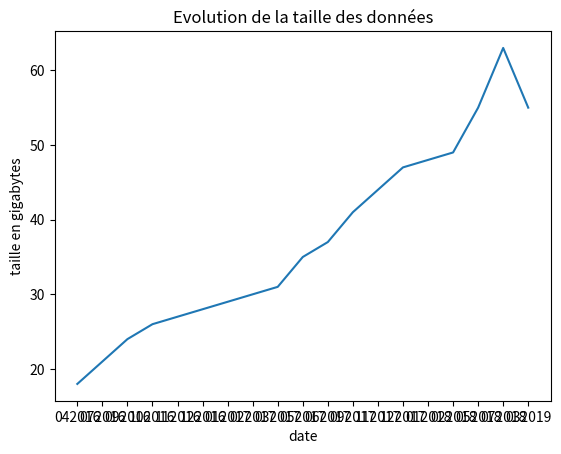

This figure's Python source:
import matplotlib.pyplot as plt

size_in_gb = {
    '042016': 18,
    '072016': 21,
    '092016': 24,
    '102016': 26,
    '112016': 27,
    '122016': 28,
    '012017': 29,
    '022017': 30,
    '032017': 31,
    '052017': 35,
    '062017': 37,
    '092017': 41,
    '112017': 44,
    '122017': 47,
    '012018': 48,
    '022018': 49,
    '052018': 55,
    '072018': 63,
    '032019': 55
}

plt.plot(size_in_gb.keys(), size_in_gb.values())
plt.xlabel('date')
plt.ylabel('taille en gigabytes')
plt.title('Evolution de la taille des données')
plt.show()
